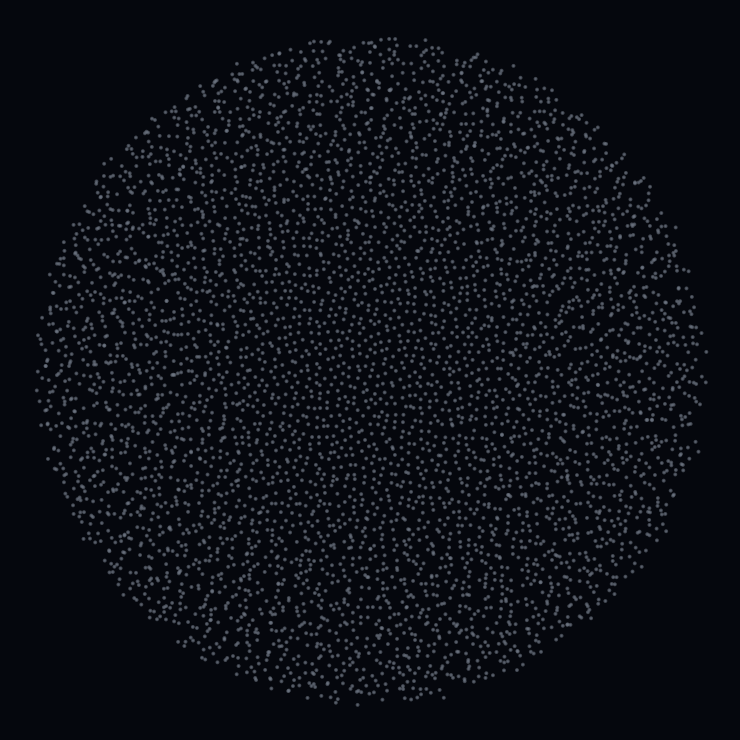

The script that saved this image: (Note: this script raises an exception after producing the figure.)
import argparse
import math
from dataclasses import dataclass

import numpy as np
import matplotlib.pyplot as plt
from matplotlib.animation import FuncAnimation, FFMpegWriter
from matplotlib.patches import Circle
from scipy.spatial import cKDTree


@dataclass
class Ring:
    center_idx: int
    radius: float = 0.0
    age: float = 0.0
    strength: float = 1.0


class GraphLife:
    def __init__(self, n=5000, k=14, seed=7):
        self.rng = np.random.default_rng(seed)

        self.n = n
        self.k = k

        # -------------------------------------------------
        # 1. CHMURA PUNKTÓW
        # -------------------------------------------------
        #
        # Sunflower / golden-angle distribution:
        # punkty są równomiernie rozłożone w kole,
        # ale nie wyglądają jak regularna kratka.
        #

        i = np.arange(n, dtype=np.float32)

        golden_angle = np.pi * (3.0 - np.sqrt(5.0))

        r = np.sqrt((i + 0.5) / n) * 0.98
        theta = i * golden_angle

        # subtelna nieregularność
        theta += self.rng.normal(
            0.0,
            0.018,
            size=n
        )

        r *= (
            1.0
            + self.rng.normal(
                0.0,
                0.006,
                size=n
            )
        )

        self.base = np.column_stack(
            (
                r * np.cos(theta),
                r * np.sin(theta)
            )
        ).astype(np.float32)

        # -------------------------------------------------
        # 2. GRAF K-NAJBLIŻSZYCH SĄSIADÓW
        # -------------------------------------------------

        tree = cKDTree(self.base)

        dist, idx = tree.query(
            self.base,
            k=k + 1
        )

        # pierwszy element to punkt sam dla siebie
        self.nbr = idx[:, 1:].astype(np.int32)

        dist = dist[:, 1:].astype(np.float32)

        sigma = (
            np.median(dist[:, -1])
            * 0.75
        )

        weights = np.exp(
            -(
                dist /
                (sigma + 1e-8)
            ) ** 2
        ).astype(np.float32)

        self.w = (
            weights
            /
            (
                weights.sum(
                    axis=1,
                    keepdims=True
                )
                + 1e-8
            )
        )

        # -------------------------------------------------
        # 3. STAN AUTOMATU
        # -------------------------------------------------

        self.state = self.rng.uniform(
            0.0,
            0.025,
            size=n
        ).astype(np.float32)

        # indywidualna faza mikroruchu każdego punktu
        self.phase = self.rng.uniform(
            0.0,
            2 * np.pi,
            size=n
        ).astype(np.float32)

        self.rings = []

        # początkowe skupiska
        self.seed_colonies(6)

    # =====================================================
    # TWORZENIE KOLONII
    # =====================================================

    def seed_colonies(self, count=5):

        centers = self.rng.choice(
            self.n,
            size=count,
            replace=False
        )

        for c in centers:

            d2 = np.sum(
                (
                    self.base
                    - self.base[c]
                ) ** 2,
                axis=1
            )

            bump = np.exp(
                -d2 /
                (
                    2
                    * 0.045 ** 2
                )
            ).astype(np.float32)

            amplitude = self.rng.uniform(
                0.65,
                1.0
            )

            self.state = np.maximum(
                self.state,
                bump * amplitude
            )

            self.rings.append(
                Ring(
                    int(c),
                    radius=0.01,
                    age=0.0,
                    strength=float(amplitude)
                )
            )

    # =====================================================
    # SIGMOID
    # =====================================================

    @staticmethod
    def sigmoid(x):

        x = np.clip(
            x,
            -40.0,
            40.0
        )

        return (
            1.0
            /
            (
                1.0
                + np.exp(-x)
            )
        )

    # =====================================================
    # NOWA FALA
    # =====================================================

    def spawn_ring(self):

        # zwykle fala zaczyna się
        # w już aktywnym regionie

        if (
            self.rng.random() < 0.75
            and np.max(self.state) > 0.25
        ):

            probabilities = np.maximum(
                self.state - 0.20,
                0.0
            ).astype(np.float64)

            total = probabilities.sum()

            if total > 0:

                probabilities /= total

                c = int(
                    self.rng.choice(
                        self.n,
                        p=probabilities
                    )
                )

            else:

                c = int(
                    self.rng.integers(
                        self.n
                    )
                )

        else:

            # czasami powstaje zupełnie nowa kolonia

            c = int(
                self.rng.integers(
                    self.n
                )
            )

            d2 = np.sum(
                (
                    self.base
                    - self.base[c]
                ) ** 2,
                axis=1
            )

            self.state += (
                0.55
                * np.exp(
                    -d2 /
                    (
                        2
                        * 0.025 ** 2
                    )
                )
            ).astype(np.float32)

            np.clip(
                self.state,
                0.0,
                1.0,
                out=self.state
            )

        self.rings.append(
            Ring(
                c,
                radius=0.015,
                age=0.0,
                strength=float(
                    self.rng.uniform(
                        0.6,
                        1.0
                    )
                )
            )
        )

        # żeby nie powstało 3000 pierścieni
        if len(self.rings) > 12:
            self.rings = self.rings[-12:]

    # =====================================================
    # JEDEN KROK AUTOMATU
    # =====================================================

    def step(self, dt, t):

        # -------------------------------------------------
        # średnia aktywność lokalnych sąsiadów
        # -------------------------------------------------

        local = np.sum(
            self.state[self.nbr]
            * self.w,
            axis=1
        )

        # -------------------------------------------------
        # continuous Game of Life
        # -------------------------------------------------
        #
        # aktywność rośnie tylko dla określonego
        # zakresu aktywności sąsiadów
        #

        low = 0.16
        high = 0.50
        edge = 0.035

        window = (
            self.sigmoid(
                (local - low) / edge
            )
            *
            self.sigmoid(
                (high - local) / edge
            )
        )

        growth = (
            1.45
            * window
            * (1.0 - self.state)
        )

        decay = (
            0.52
            * self.state
        )

        diffusion = (
            0.95
            * (
                local
                - self.state
            )
        )

        noise = self.rng.normal(
            0.0,
            0.015,
            size=self.n
        ).astype(np.float32)

        self.state += (
            dt
            * (
                growth
                - decay
                + diffusion
                + noise
            )
        )

        # -------------------------------------------------
        # propagujące się pierścienie
        # -------------------------------------------------

        new_rings = []

        for ring in self.rings:

            ring.radius += (
                dt * 0.18
            )

            ring.age += dt

            center_position = (
                self.base[
                    ring.center_idx
                ]
            )

            d = np.sqrt(
                np.sum(
                    (
                        self.base
                        - center_position
                    ) ** 2,
                    axis=1
                )
            )

            width = (
                0.018
                + 0.005
                * min(
                    ring.age,
                    1.0
                )
            )

            impulse = np.exp(
                -(
                    (
                        d
                        - ring.radius
                    ) ** 2
                )
                /
                (
                    2
                    * width ** 2
                )
            ).astype(np.float32)

            self.state += (
                dt
                * 1.6
                * ring.strength
                * impulse
                * (
                    1.0
                    - self.state
                )
            )

            if (
                ring.age < 4.2
                and ring.radius < 0.85
            ):

                new_rings.append(
                    ring
                )

        self.rings = new_rings

        # -------------------------------------------------
        # sporadyczne spontaniczne zapłony
        # -------------------------------------------------

        if (
            self.rng.random()
            < dt * 0.22
        ):

            c = int(
                self.rng.integers(
                    self.n
                )
            )

            d2 = np.sum(
                (
                    self.base
                    - self.base[c]
                ) ** 2,
                axis=1
            )

            self.state += (
                dt
                * 2.2
                * np.exp(
                    -d2 /
                    (
                        2
                        * 0.020 ** 2
                    )
                )
            ).astype(np.float32)

        np.clip(
            self.state,
            0.0,
            1.0,
            out=self.state
        )

    # =====================================================
    # POZYCJE PUNKTÓW
    # =====================================================

    def positions(
        self,
        t,
        breath_period=8.0
    ):

        # cała struktura kurczy się i rośnie

        breath = (
            0.77
            +
            0.23
            * (
                0.5
                +
                0.5
                * np.cos(
                    2.0
                    * np.pi
                    * t
                    / breath_period
                )
            )
        )

        radial = (
            self.base
            /
            (
                np.linalg.norm(
                    self.base,
                    axis=1,
                    keepdims=True
                )
                + 1e-8
            )
        )

        tangent = np.column_stack(
            (
                -radial[:, 1],
                radial[:, 0]
            )
        )

        # mikroruch organiczny

        wobble_r = (
            0.0060
            * np.sin(
                self.phase
                + 0.75 * t
            )
        )

        wobble_t = (
            0.0040
            * np.sin(
                1.7 * self.phase
                - 0.42 * t
            )
        )

        pos = (
            self.base
            * breath
        )

        pos = (
            pos
            + radial
            * wobble_r[:, None]
            + tangent
            * wobble_t[:, None]
        )

        return (
            pos.astype(np.float32),
            float(breath)
        )


# =========================================================
# RENDEROWANIE MP4
# =========================================================

def render(
    output,
    seconds=12,
    fps=30,
    n=5000,
    k=14,
    dpi=100,
    width=720,
    height=1280,
    seed=7
):

    sim = GraphLife(
        n=n,
        k=k,
        seed=seed
    )

    dt = 1.0 / fps

    frames = int(
        seconds * fps
    )

    fig_width = width / dpi
    fig_height = height / dpi

    fig, ax = plt.subplots(
        figsize=(
            fig_width,
            fig_height
        ),
        dpi=dpi
    )

    fig.subplots_adjust(
        0,
        0,
        1,
        1
    )

    background = "#05070d"

    fig.patch.set_facecolor(
        background
    )

    ax.set_facecolor(
        background
    )

    ax.set_xlim(
        -1.06,
        1.06
    )

    ax.set_ylim(
        -1.06,
        1.06
    )

    ax.set_aspect(
        "equal"
    )

    ax.axis("off")

    pos, _ = sim.positions(
        0.0
    )

    # -------------------------------------------------
    # KOLORY
    # -------------------------------------------------

    base_color = np.array(
        [
            0.44,
            0.47,
            0.52,
            0.55
        ],
        dtype=np.float32
    )

    hot_color = np.array(
        [
            1.00,
            0.48,
            0.08,
            1.00
        ],
        dtype=np.float32
    )

    gold_color = np.array(
        [
            1.00,
            0.72,
            0.18,
            1.00
        ],
        dtype=np.float32
    )

    colors = np.repeat(
        base_color[None, :],
        n,
        axis=0
    )

    sizes = np.full(
        n,
        2.2
    )

    # -------------------------------------------------
    # GLOW
    # -------------------------------------------------

    glow = ax.scatter(
        pos[:, 0],
        pos[:, 1],
        s=np.full(
            n,
            8.0
        ),
        c=colors,
        linewidths=0,
        zorder=1
    )

    # -------------------------------------------------
    # GŁÓWNE PUNKTY
    # -------------------------------------------------

    dots = ax.scatter(
        pos[:, 0],
        pos[:, 1],
        s=sizes,
        c=colors,
        linewidths=0,
        zorder=3
    )

    # -------------------------------------------------
    # PIERŚCIENIE
    # -------------------------------------------------

    max_rings = 12

    ring_patches = []

    for _ in range(
        max_rings
    ):

        circle = Circle(
            (0, 0),
            radius=0.01,
            fill=False,
            lw=1.0,
            edgecolor=(
                1.0,
                0.5,
                0.1,
                0.0
            ),
            zorder=2
        )

        ax.add_patch(
            circle
        )

        ring_patches.append(
            circle
        )

    # -------------------------------------------------
    # DUŻE HALO
    # -------------------------------------------------

    core_glow = ax.scatter(
        [],
        [],
        s=[],
        c=[],
        linewidths=0,
        zorder=2
    )

    # =================================================
    # AKTUALIZACJA KLATKI
    # =================================================

    def update(frame):

        t = (
            frame
            * dt
        )

        # nowa fala co około 1.3 sekundy

        if (
            frame > 0
            and
            frame
            % max(
                1,
                int(
                    1.3
                    * fps
                )
            )
            == 0
        ):

            sim.spawn_ring()

        # fizyka

        sim.step(
            dt,
            t
        )

        # nowe pozycje

        pos, breath = (
            sim.positions(t)
        )

        state = np.clip(
            sim.state,
            0.0,
            1.0
        )

        # -------------------------------------------------
        # KOLOR
        # -------------------------------------------------

        mix = np.clip(
            state ** 0.72,
            0.0,
            1.0
        )[:, None]

        rgba = (
            base_color[None, :]
            * (
                1.0
                - mix
            )
            +
            hot_color[None, :]
            * mix
        )

        rgba[:, 3] = (
            0.32
            +
            0.68
            * np.clip(
                0.18
                + state,
                0.0,
                1.0
            )
        )

        # -------------------------------------------------
        # ROZMIAR PUNKTÓW
        # -------------------------------------------------

        dot_sizes = (
            1.8
            +
            8.0
            * (
                state ** 1.7
            )
        )

        # -------------------------------------------------
        # GLOW
        # -------------------------------------------------

        glow_rgba = (
            rgba.copy()
        )

        glow_rgba[:, :3] = (
            gold_color[:3]
        )

        glow_rgba[:, 3] = (
            0.02
            +
            0.20
            * (
                state ** 2.0
            )
        )

        glow_sizes = (
            5.0
            +
            70.0
            * (
                state ** 2.3
            )
        )

        dots.set_offsets(
            pos
        )

        dots.set_sizes(
            dot_sizes
        )

        dots.set_facecolors(
            rgba
        )

        glow.set_offsets(
            pos
        )

        glow.set_sizes(
            glow_sizes
        )

        glow.set_facecolors(
            glow_rgba
        )

        # -------------------------------------------------
        # NAJJAŚNIEJSZE CENTRA
        # -------------------------------------------------

        local = np.sum(
            state[sim.nbr]
            * sim.w,
            axis=1
        )

        score = (
            state
            - local
        )

        candidates = np.where(
            (
                state > 0.58
            )
            &
            (
                score > -0.02
            )
        )[0]

        if len(
            candidates
        ) > 0:

            top = candidates[
                np.argsort(
                    state[
                        candidates
                    ]
                )[-18:]
            ]

            halo_positions = (
                pos[top]
            )

            halo_sizes = (
                180.0
                +
                700.0
                * (
                    state[top]
                    ** 2
                )
            )

            halo_colors = np.tile(
                np.array(
                    [
                        1.0,
                        0.40,
                        0.05,
                        0.07
                    ]
                ),
                (
                    len(top),
                    1
                )
            )

            core_glow.set_offsets(
                halo_positions
            )

            core_glow.set_sizes(
                halo_sizes
            )

            core_glow.set_facecolors(
                halo_colors
            )

        else:

            core_glow.set_offsets(
                np.empty(
                    (0, 2)
                )
            )

            core_glow.set_sizes(
                np.empty(
                    (0,)
                )
            )

        # -------------------------------------------------
        # WIDOCZNE PIERŚCIENIE
        # -------------------------------------------------

        for j, patch in enumerate(
            ring_patches
        ):

            if j < len(
                sim.rings
            ):

                ring = (
                    sim.rings[j]
                )

                center = (
                    sim.base[
                        ring.center_idx
                    ]
                    * breath
                )

                alpha = max(
                    0.0,
                    1.0
                    - ring.age
                    / 4.2
                )

                patch.center = (
                    float(
                        center[0]
                    ),
                    float(
                        center[1]
                    )
                )

                patch.set_radius(
                    float(
                        ring.radius
                        * breath
                    )
                )

                patch.set_edgecolor(
                    (
                        1.0,
                        0.48,
                        0.08,
                        0.28
                        * alpha
                    )
                )

                patch.set_linewidth(
                    0.7
                    +
                    1.2
                    * alpha
                )

                patch.set_visible(
                    True
                )

            else:

                patch.set_visible(
                    False
                )

        return [
            glow,
            dots,
            core_glow,
            *ring_patches
        ]

    # =================================================
    # ANIMACJA
    # =================================================

    animation = FuncAnimation(
        fig,
        update,
        frames=frames,
        interval=1000 / fps,
        blit=False
    )

    writer = FFMpegWriter(
        fps=fps,
        codec="libx264",
        bitrate=9000,
        extra_args=[
            "-pix_fmt",
            "yuv420p",
            "-movflags",
            "+faststart"
        ]
    )

    animation.save(
        output,
        writer=writer,
        dpi=dpi
    )

    plt.close(fig)


# =========================================================
# CLI
# =========================================================

def main():

    parser = argparse.ArgumentParser(
        description=(
            "Graph-based continuous "
            "Game-of-Life animation"
        )
    )

    parser.add_argument(
        "--output",
        default="graph_life.mp4"
    )

    parser.add_argument(
        "--seconds",
        type=float,
        default=12.0
    )

    parser.add_argument(
        "--fps",
        type=int,
        default=30
    )

    parser.add_argument(
        "--points",
        type=int,
        default=5000
    )

    parser.add_argument(
        "--neighbors",
        type=int,
        default=14
    )

    parser.add_argument(
        "--width",
        type=int,
        default=720
    )

    parser.add_argument(
        "--height",
        type=int,
        default=1280
    )

    parser.add_argument(
        "--dpi",
        type=int,
        default=100
    )

    parser.add_argument(
        "--seed",
        type=int,
        default=7
    )

    args = parser.parse_args()

    render(
        output=args.output,
        seconds=args.seconds,
        fps=args.fps,
        n=args.points,
        k=args.neighbors,
        dpi=args.dpi,
        width=args.width,
        height=args.height,
        seed=args.seed
    )


if __name__ == "__main__":
    main()
